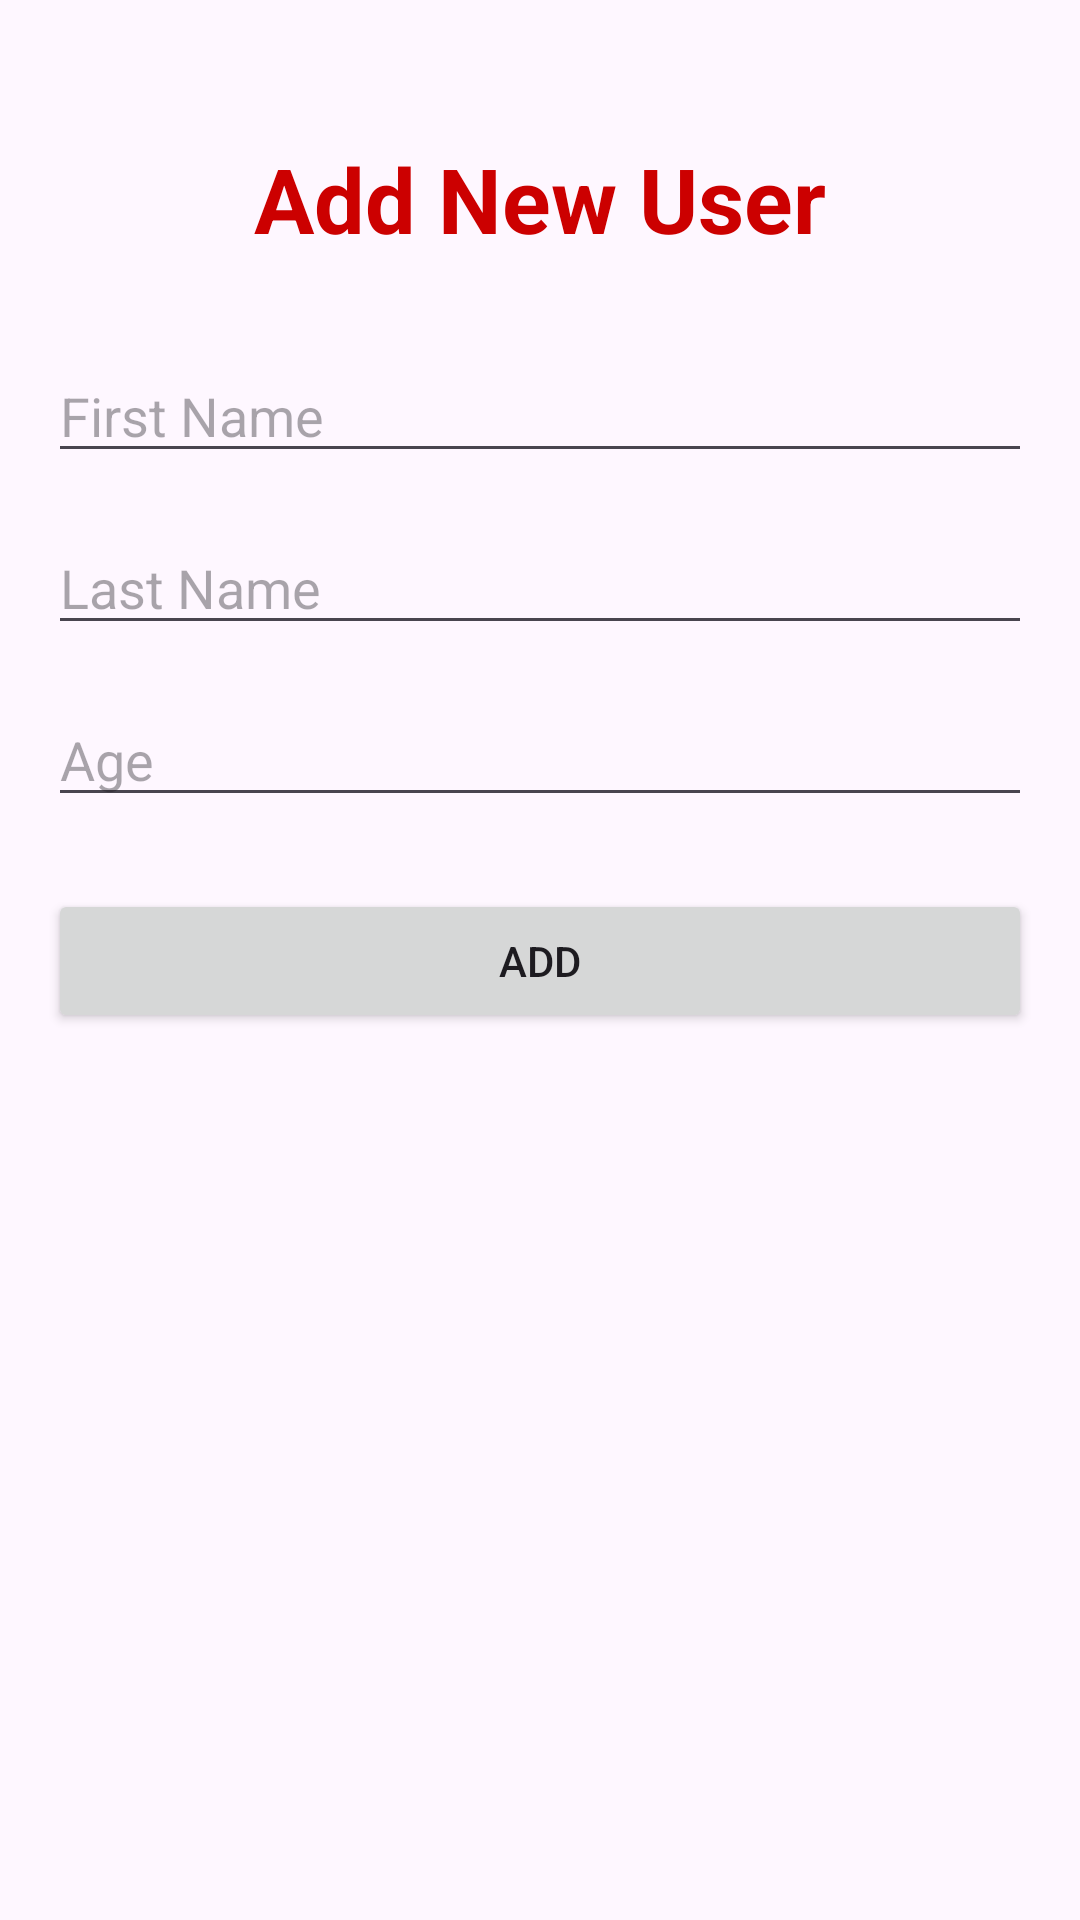

This screen was rendered from an Android layout file. Write that file and the resources it references.
<!-- AndroidManifest.xml: application theme Theme.RoomDatabase -->
<!-- res/layout/fragment_add.xml -->
<?xml version="1.0" encoding="utf-8"?>
<androidx.constraintlayout.widget.ConstraintLayout xmlns:android="http://schemas.android.com/apk/res/android"
    xmlns:app="http://schemas.android.com/apk/res-auto"
    xmlns:tools="http://schemas.android.com/tools"
    android:layout_width="match_parent"
    android:layout_height="match_parent"
    android:padding="@dimen/_16dp"
    tools:context=".ui.add_user.AddFragment">

    <TextView
        android:id="@+id/tv_title"
        android:layout_width="wrap_content"
        android:layout_height="wrap_content"
        android:layout_marginTop="@dimen/_30dp"
        android:text="@string/str_add_new_user"
        android:textColor="@color/red"
        android:textSize="@dimen/_30sp"
        android:textStyle="bold"
        app:layout_constraintEnd_toEndOf="parent"
        app:layout_constraintStart_toStartOf="parent"
        app:layout_constraintTop_toTopOf="parent" />

    <EditText
        android:id="@+id/edt_first_name"
        android:layout_width="0dp"
        android:layout_height="wrap_content"
        android:ems="10"
        android:hint="@string/str_first_name"
        android:layout_marginTop="@dimen/_30dp"
        android:imeOptions="actionNext"
        android:inputType="text"
        app:layout_constraintEnd_toEndOf="parent"
        app:layout_constraintHorizontal_bias="1.0"
        app:layout_constraintStart_toStartOf="parent"
        app:layout_constraintTop_toBottomOf="@+id/tv_title"
        tools:ignore="Autofill" />

    <EditText
        android:id="@+id/edt_last_name"
        android:layout_width="0dp"
        android:layout_height="wrap_content"
        android:layout_marginTop="@dimen/_16dp"
        android:ems="10"
        android:hint="@string/str_last_name"
        android:imeOptions="actionNext"
        android:inputType="text"
        app:layout_constraintEnd_toEndOf="parent"
        app:layout_constraintHorizontal_bias="0.5"
        app:layout_constraintStart_toStartOf="parent"
        app:layout_constraintTop_toBottomOf="@+id/edt_first_name"
        tools:ignore="Autofill" />

    <EditText
        android:id="@+id/edt_age"
        android:layout_width="0dp"
        android:layout_height="wrap_content"
        android:layout_marginTop="@dimen/_16dp"
        android:ems="10"
        android:hint="@string/str_age"
        android:imeOptions="actionDone"
        android:inputType="number"
        app:layout_constraintEnd_toEndOf="parent"
        app:layout_constraintHorizontal_bias="0.5"
        app:layout_constraintStart_toStartOf="parent"
        app:layout_constraintTop_toBottomOf="@+id/edt_last_name"
        tools:ignore="Autofill" />

    <Button
        android:id="@+id/btn_add"
        android:layout_width="0dp"
        android:layout_height="wrap_content"
        android:layout_marginTop="@dimen/_24dp"
        android:text="@string/str_add"
        app:layout_constraintEnd_toEndOf="parent"
        app:layout_constraintHorizontal_bias="0.5"
        app:layout_constraintStart_toStartOf="parent"
        app:layout_constraintTop_toBottomOf="@+id/edt_age" />

</androidx.constraintlayout.widget.ConstraintLayout>
<!-- resources referenced by this layout -->
<resources>
  <color name="red">#CC0000</color>
  <dimen name="_16dp">16dp</dimen>
  <dimen name="_24dp">24dp</dimen>
  <dimen name="_30dp">30dp</dimen>
  <dimen name="_30sp">30sp</dimen>
  <string name="str_add">Add</string>
  <string name="str_add_new_user">Add New User</string>
  <string name="str_age">Age</string>
  <string name="str_first_name">First Name</string>
  <string name="str_last_name">Last Name</string>
  <style name="Theme.RoomDatabase" parent="Base.Theme.RoomDatabase" />
  <style name="Base.Theme.RoomDatabase" parent="Theme.Material3.DayNight">
  
          <item name="colorPrimary">@color/my_light_primary_darker</item>
          <item name="colorPrimaryVariant">@color/my_light_primary_variant</item>
          <item name="colorSurface">@color/colorSurfaceLight</item>
  
      </style>
  <color name="my_light_primary_darker">#4518D1</color>
  <color name="my_light_primary_variant">#A563E4</color>
  <color name="colorSurfaceLight">#FFFFFF</color>
</resources>
